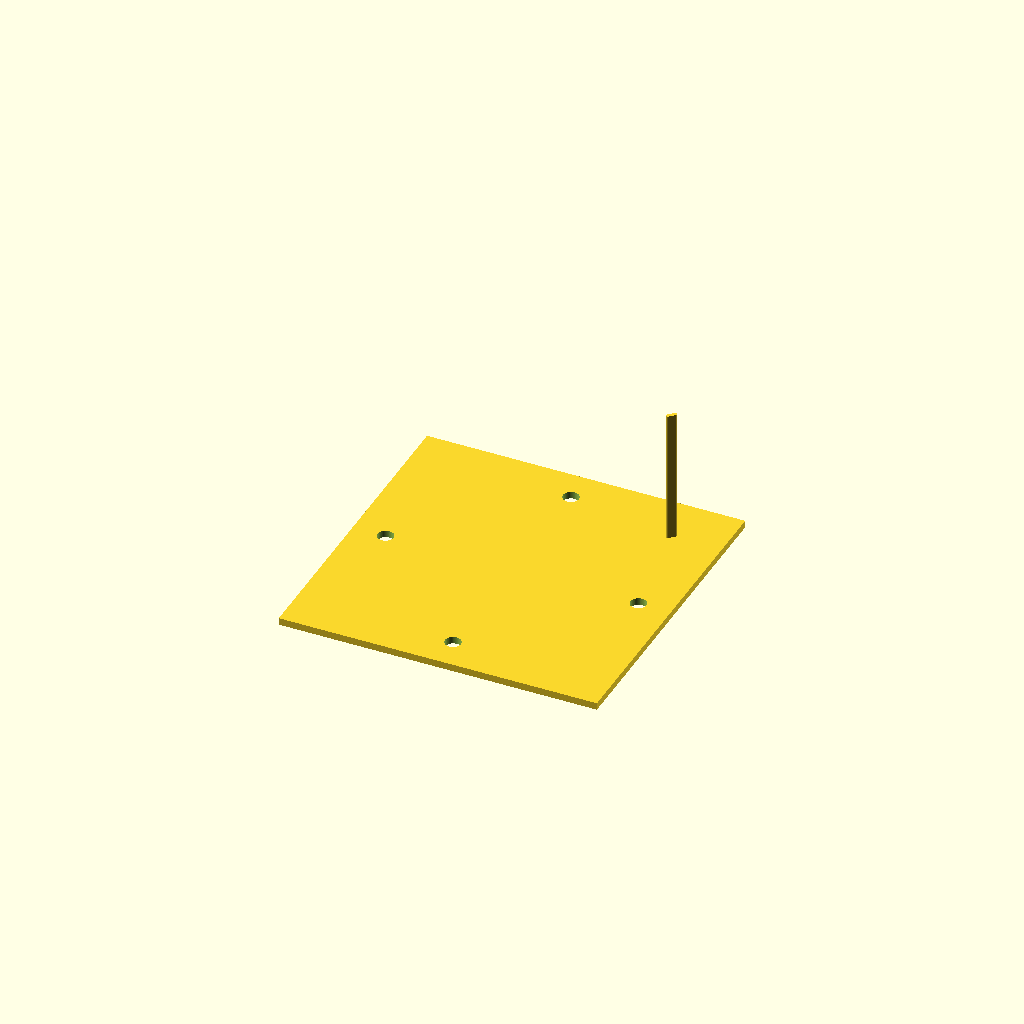
Cell 1: rendered with the file's own defaults.
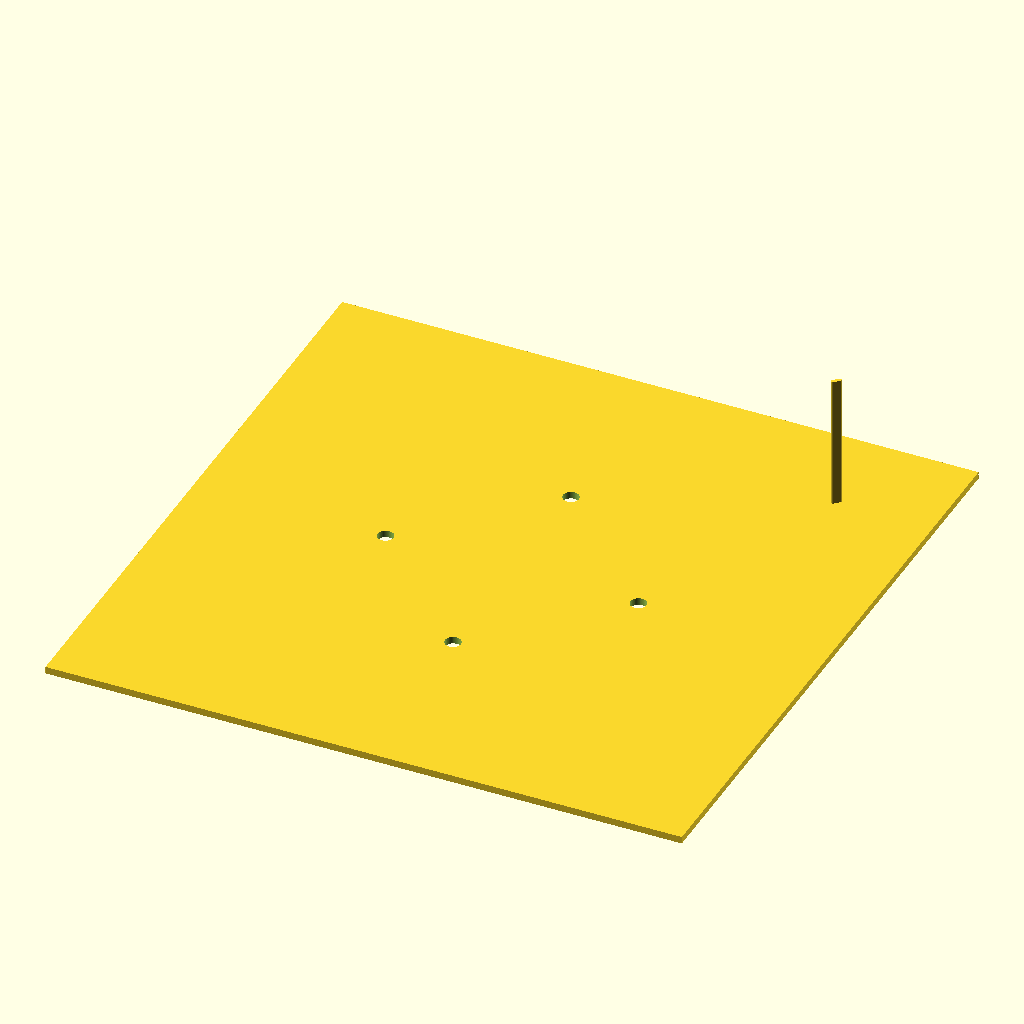
Cell 2 — outer_size set to 180, the other parameters unchanged.
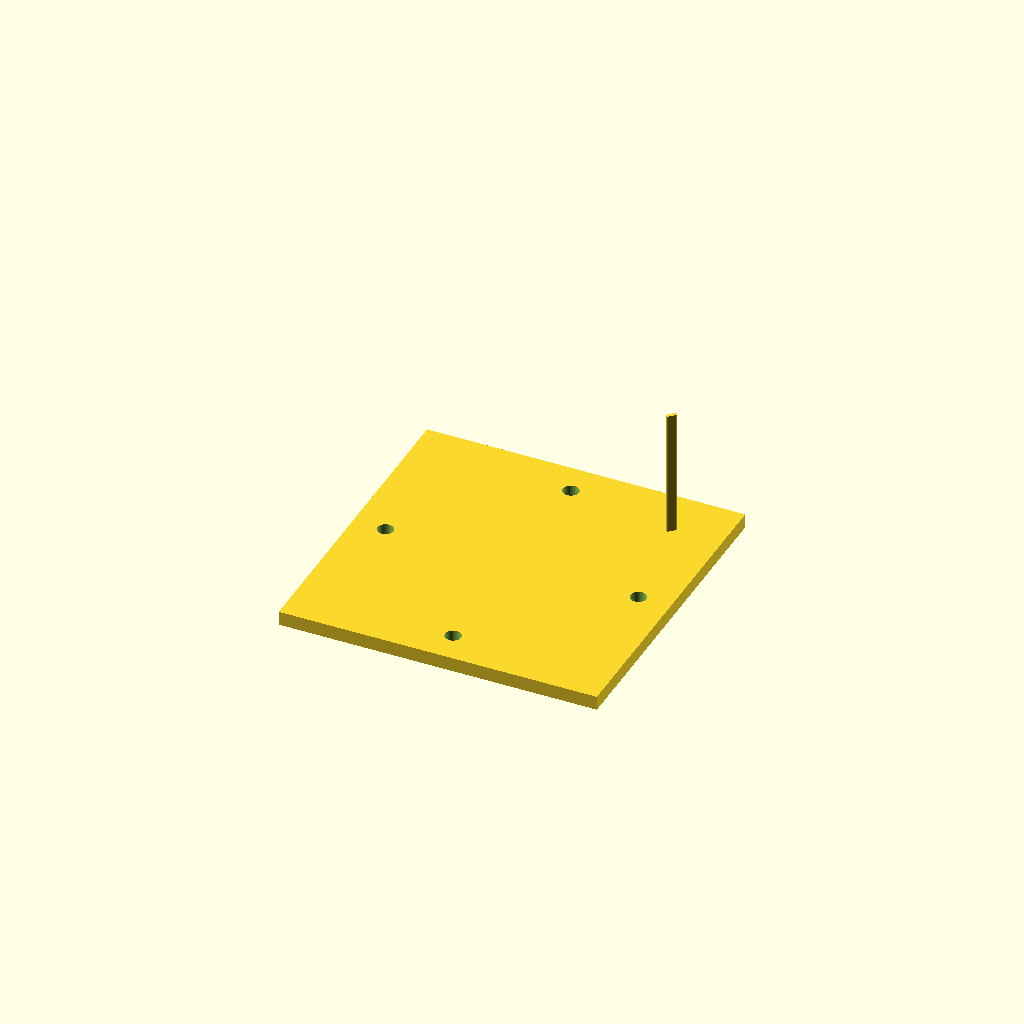
Cell 3 — plate_t set to 4, the other parameters unchanged.
All cells are drawn from one camera (rotation 55°, 0°, 25°, orthographic, colour scheme Cornfield), so only the parameter changes between them.
OpenSCAD source file bench/results/gpu-v11s1-h1-g12/code/scadcoder-v11s1/stirrer_fan_housing_s2_a1.scad:
// DIY magnetic stirrer housing for 80 mm PC case fan
// Print orientation: top plate down on bed (z = 0), open top at z = 40

// ---------- Parameters ----------
outer_size   = 90;    // outer size of top plate (X x Y), mm
plate_t      = 2;     // top plate thickness, mm
wall_t       = 2.5;   // wall thickness, mm
box_h        = 40;    // overall height, mm
hole_d       = 4.5;   // M4 screw hole diameter, mm
hole_pitch   = 71.5;  // square pattern centre-to-centre spacing, mm
notch_w      = 12;    // power cable notch width, mm
notch_depth  = 8;     // notch depth from open edge, mm
eps          = 0.5;   // cutter overshoot past faces, mm
$fn          = 64;    // curve resolution

// ---------- Derived ----------
inner_r = (outer_size - 2 * wall_t) / 2;   // inner radius (42.5 mm)

// ---------- Model ----------
difference() {
    union() {
        // Top plate (print bed side)
        translate([-outer_size / 2, -outer_size / 2, 0])
            cube([outer_size, outer_size, plate_t]);

        // Walls rising to open top
        hull() {
            for (r = [inner_r, outer_size / 2 - eps])
                translate([r * cos(45), r * sin(45), plate_t])
                    cylinder(r = eps, h = box_h - plate_t);
        }
    }

    // Screw holes through top plate
    for (i = [0 : 3]) {
        a = 90 * i;
        translate([hole_pitch / 2 * cos(a), hole_pitch / 2 * sin(a), -eps])
            cylinder(d = hole_d, h = plate_t + 2 * eps);
    }

    // Power cable notch in one wall (z = 32 to 40)
    translate([-inner_r, -inner_r, box_h - notch_depth])
        cube([notch_w, notch_w, notch_depth + eps]);
}
Customizer parameters (derived from the source; name, type, default, range or options):
outer_size: number, default 90
plate_t: number, default 2
wall_t: number, default 2.5
box_h: number, default 40
hole_d: number, default 4.5
hole_pitch: number, default 71.5
notch_w: number, default 12
notch_depth: number, default 8
eps: number, default 0.5
